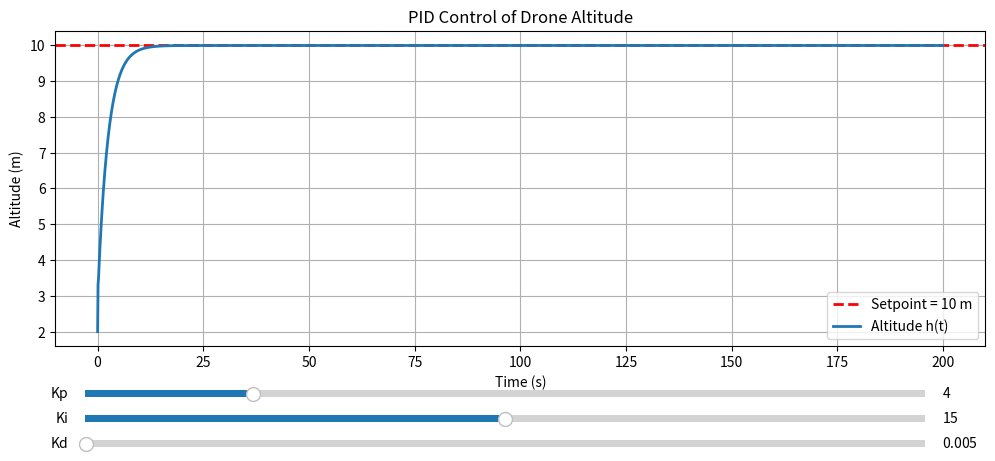
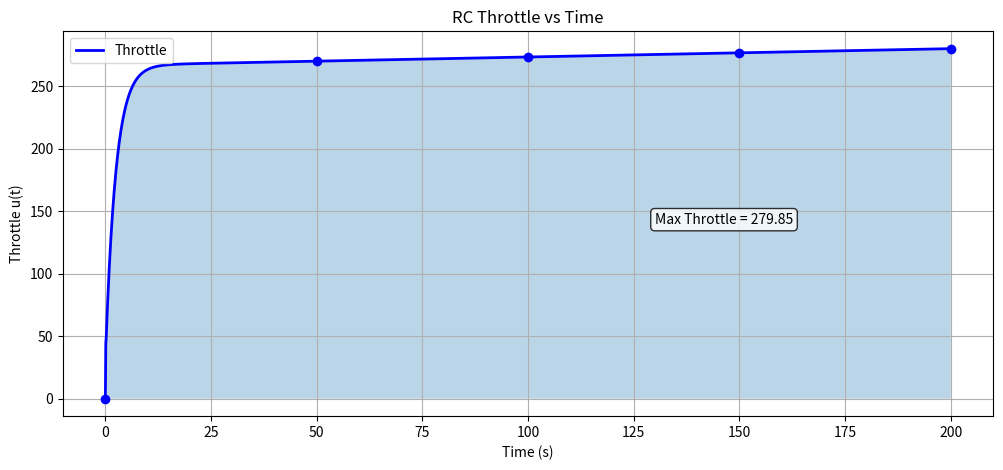

The matplotlib source for these figures, in order:
import numpy as n
import matplotlib.pyplot as p
from matplotlib.widgets import Slider

dt = 0.1                 # Time step
t_end = 200              # Simulation duration
time = n.arange(0, t_end + dt, dt)

h_set = 10.0             # Setpoint (m)

def simulate(Kp, Ki, Kd):
    h = n.zeros(len(time))      # Altitude
    u = n.zeros(len(time))      # Throttle
    error = n.zeros(len(time))
    h[0] = 2.0
    integral = 0
    error_last = h_set - h[0]

    for i in range(1, len(time)):
        error[i] = h_set - h[i - 1]
        integral += error[i] * dt
        derivative = (error[i] - error_last) / dt
        u[i] = Kp * error[i] + Ki * integral + Kd * derivative
        h[i] = 2 + 0.03 * u[i] - 0.002 * time[i]
        error_last = error[i]
    return h, u

# Initial PID values
Kp0 = 4
Ki0 = 15
Kd0 = 0.005

h, u = simulate(Kp0, Ki0, Kd0)

final_height = h[-1]
final_error = h_set - final_height
max_throttle = max(u)

#Plot-1
fig1, ax1 = p.subplots(figsize=(12, 5))
fig1.subplots_adjust(bottom=0.25)
ax1.axhline(y=h_set,color='red',linestyle='--',linewidth=2,label='Setpoint = 10 m')
(line1,) = ax1.plot(time,h,linewidth=2,label="Altitude h(t)")
ax1.set_xlabel("Time (s)")
ax1.set_ylabel("Altitude (m)")
ax1.set_title("PID Control of Drone Altitude")
ax1.grid(True)
ax1.legend()

#Plot-2
fig2, ax2 = p.subplots(figsize=(12, 5))
(line2,) = ax2.plot(time,u,linewidth=2,color='blue',label='Throttle')
marker_line, = ax2.plot(time,u,color='blue',linewidth=0.5,marker='o',markevery=500)
fill = ax2.fill_between(time, u, alpha=0.3)
ax2.set_xlabel("Time (s)")
ax2.set_ylabel("Throttle u(t)")
ax2.set_title("RC Throttle vs Time")
ax2.grid(True)
ax2.legend()
throttle_text = ax2.text(130,max_throttle * 0.5,f'Max Throttle = {max_throttle:.2f}',bbox=dict(boxstyle='round',facecolor='white',alpha=0.8))

# Sliders 
ax_kp = fig1.add_axes([0.15, 0.14, 0.70, 0.03])
ax_ki = fig1.add_axes([0.15, 0.09, 0.70, 0.03])
ax_kd = fig1.add_axes([0.15, 0.04, 0.70, 0.03])

slider_kp = Slider(ax_kp, 'Kp', 0, 20, valinit=Kp0)
slider_ki = Slider(ax_ki, 'Ki', 0, 30, valinit=Ki0)
slider_kd = Slider(ax_kd, 'Kd', 0, 5, valinit=Kd0)

# Update 
def update(val):
    global fill
    Kp = slider_kp.val
    Ki = slider_ki.val
    Kd = slider_kd.val
    h, u = simulate(Kp, Ki, Kd)
    line1.set_ydata(h)
    line2.set_ydata(u)
    marker_line.set_ydata(u)

    final_height = h[-1]
    final_error = h_set - final_height
    max_throttle = max(u)

    throttle_text.set_text(f'Max Throttle = {max_throttle:.2f}')
    throttle_text.set_position((130, max_throttle * 0.5))
    fill.remove()
    fill = ax2.fill_between(time, u, alpha=0.3)
    fig1.canvas.draw_idle()
    fig2.canvas.draw_idle()

slider_kp.on_changed(update)
slider_ki.on_changed(update)
slider_kd.on_changed(update)

p.show()
